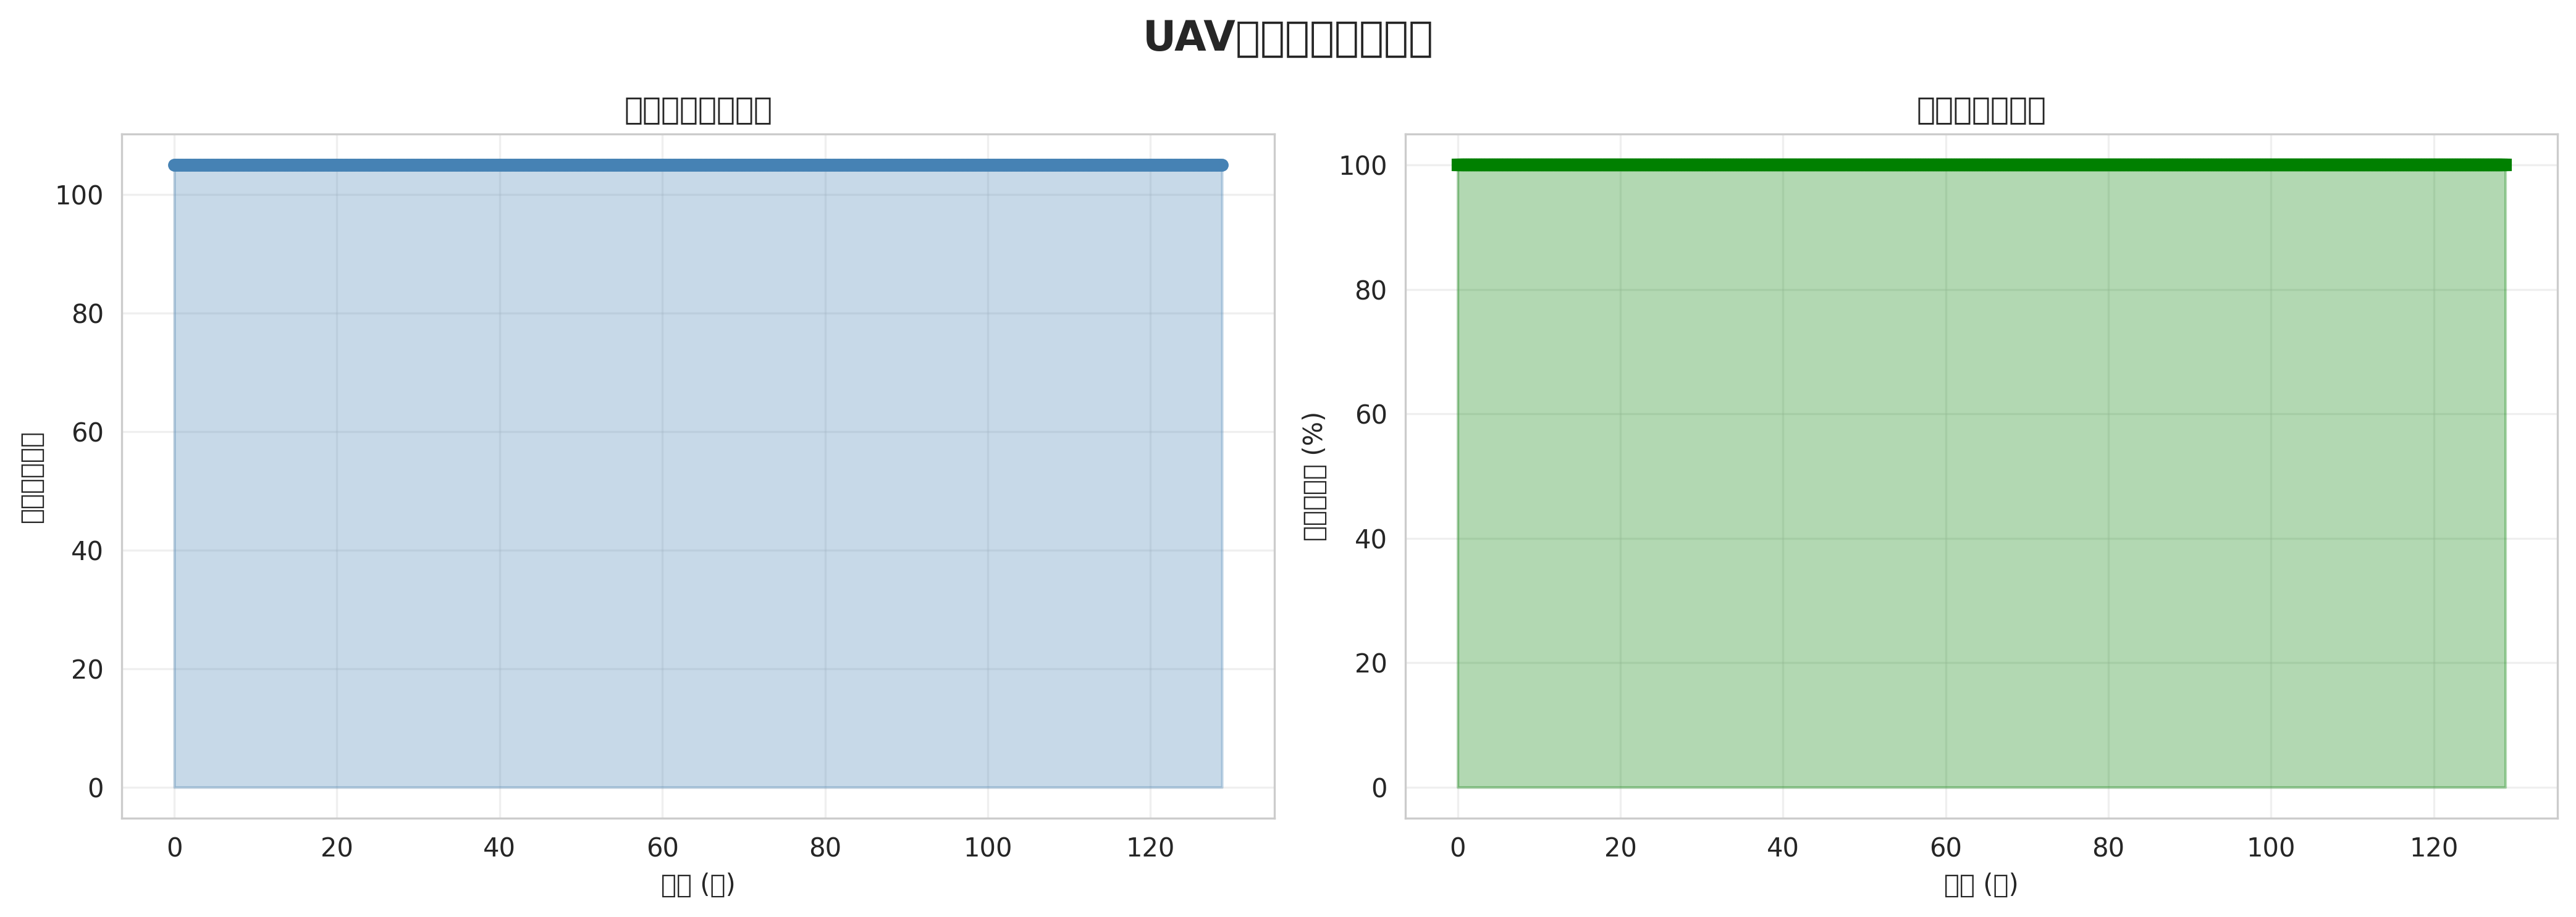

Values plotted in this chart, from the file beside it:
time, num_links, connectivity
0, 105, 1
0.2, 105, 1
0.4, 105, 1
0.6, 105, 1
0.8, 105, 1
1, 105, 1
1.2, 105, 1
1.4, 105, 1
1.6, 105, 1
1.8, 105, 1
2, 105, 1
2.2, 105, 1
2.4, 105, 1
2.6, 105, 1
2.8, 105, 1
3, 105, 1
3.2, 105, 1
3.4, 105, 1
3.6, 105, 1
3.8, 105, 1
4, 105, 1
4.2, 105, 1
4.4, 105, 1
4.6, 105, 1
4.8, 105, 1
5, 105, 1
5.2, 105, 1
5.4, 105, 1
5.6, 105, 1
5.8, 105, 1
6, 105, 1
6.2, 105, 1
6.4, 105, 1
6.6, 105, 1
6.8, 105, 1
7, 105, 1
7.2, 105, 1
7.4, 105, 1
7.6, 105, 1
7.8, 105, 1
8, 105, 1
8.2, 105, 1
8.4, 105, 1
8.6, 105, 1
8.8, 105, 1
9, 105, 1
9.2, 105, 1
9.4, 105, 1
9.6, 105, 1
9.8, 105, 1
10, 105, 1
10.2, 105, 1
10.4, 105, 1
10.6, 105, 1
10.8, 105, 1
11, 105, 1
11.2, 105, 1
11.4, 105, 1
11.6, 105, 1
11.8, 105, 1
... 585 more rows
